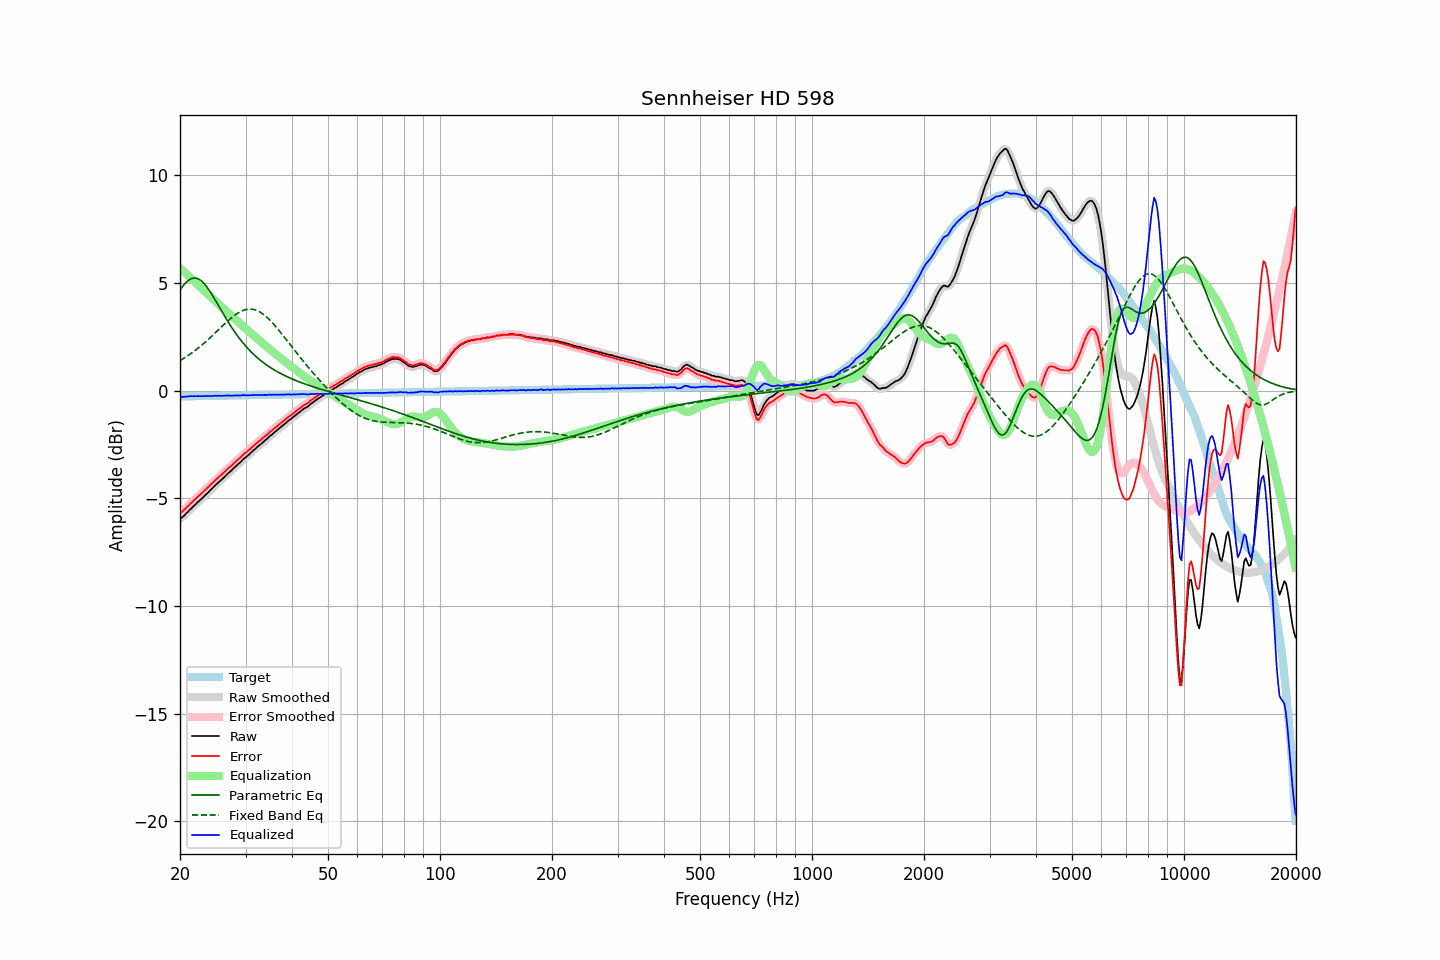

The file beside this chart, header and first rows:
frequency, raw, error, smoothed, error_smoothed, equalization, parametric_eq, fixed_band_eq, equalized_raw, equalized_smoothed, target
20.00, -5.92, -5.65, -5.93, -5.66, 5.69, 4.67, 1.40, -0.23, -0.25, -0.27
20.20, -5.91, -5.64, -5.89, -5.62, 5.62, 4.78, 1.44, -0.29, -0.27, -0.27
20.40, -5.84, -5.57, -5.84, -5.57, 5.55, 4.87, 1.49, -0.29, -0.28, -0.27
20.61, -5.77, -5.51, -5.77, -5.51, 5.49, 4.96, 1.53, -0.28, -0.29, -0.27
20.81, -5.69, -5.42, -5.69, -5.43, 5.42, 5.04, 1.58, -0.27, -0.27, -0.26
21.02, -5.62, -5.36, -5.62, -5.35, 5.35, 5.11, 1.63, -0.27, -0.27, -0.26
21.23, -5.54, -5.28, -5.54, -5.28, 5.28, 5.16, 1.68, -0.26, -0.26, -0.26
21.44, -5.47, -5.21, -5.47, -5.21, 5.21, 5.20, 1.73, -0.26, -0.26, -0.26
21.66, -5.40, -5.14, -5.40, -5.14, 5.14, 5.22, 1.79, -0.26, -0.26, -0.26
21.87, -5.32, -5.06, -5.33, -5.07, 5.07, 5.23, 1.84, -0.25, -0.26, -0.26
22.09, -5.26, -5.00, -5.25, -5.00, 5.00, 5.22, 1.90, -0.26, -0.26, -0.26
22.31, -5.18, -4.92, -5.18, -4.93, 4.93, 5.20, 1.96, -0.25, -0.25, -0.26
22.54, -5.11, -4.86, -5.11, -4.86, 4.86, 5.16, 2.02, -0.25, -0.25, -0.25
22.76, -5.04, -4.79, -5.04, -4.79, 4.79, 5.11, 2.08, -0.25, -0.25, -0.25
22.99, -4.98, -4.73, -4.97, -4.72, 4.72, 5.05, 2.14, -0.26, -0.25, -0.25
23.22, -4.90, -4.65, -4.90, -4.65, 4.65, 4.97, 2.21, -0.25, -0.25, -0.25
23.45, -4.83, -4.58, -4.83, -4.58, 4.58, 4.89, 2.27, -0.25, -0.25, -0.25
23.69, -4.76, -4.51, -4.76, -4.51, 4.51, 4.79, 2.34, -0.25, -0.25, -0.25
23.92, -4.69, -4.44, -4.69, -4.44, 4.44, 4.68, 2.41, -0.25, -0.25, -0.25
24.16, -4.61, -4.37, -4.61, -4.37, 4.37, 4.57, 2.48, -0.24, -0.25, -0.24
24.40, -4.54, -4.30, -4.54, -4.30, 4.30, 4.45, 2.55, -0.24, -0.24, -0.24
24.65, -4.47, -4.23, -4.47, -4.23, 4.23, 4.33, 2.62, -0.24, -0.24, -0.24
24.89, -4.39, -4.15, -4.39, -4.15, 4.16, 4.20, 2.69, -0.23, -0.24, -0.24
25.14, -4.33, -4.09, -4.32, -4.08, 4.09, 4.07, 2.76, -0.24, -0.24, -0.24
25.39, -4.25, -4.01, -4.25, -4.02, 4.02, 3.95, 2.83, -0.23, -0.24, -0.24
25.65, -4.19, -3.95, -4.19, -3.95, 3.95, 3.82, 2.90, -0.24, -0.24, -0.24
25.91, -4.12, -3.89, -4.12, -3.89, 3.88, 3.69, 2.98, -0.24, -0.24, -0.23
26.16, -4.05, -3.82, -4.05, -3.82, 3.81, 3.56, 3.05, -0.24, -0.24, -0.23
26.43, -3.98, -3.75, -3.98, -3.74, 3.75, 3.43, 3.12, -0.24, -0.23, -0.23
26.69, -3.90, -3.67, -3.90, -3.67, 3.68, 3.31, 3.19, -0.22, -0.23, -0.23
26.96, -3.83, -3.60, -3.84, -3.61, 3.61, 3.19, 3.25, -0.22, -0.23, -0.23
27.23, -3.77, -3.54, -3.77, -3.54, 3.54, 3.07, 3.32, -0.23, -0.23, -0.23
27.50, -3.71, -3.48, -3.70, -3.48, 3.47, 2.95, 3.38, -0.24, -0.23, -0.23
27.77, -3.63, -3.40, -3.63, -3.41, 3.41, 2.84, 3.44, -0.22, -0.23, -0.22
28.05, -3.56, -3.34, -3.56, -3.34, 3.34, 2.73, 3.50, -0.22, -0.22, -0.22
28.33, -3.49, -3.27, -3.49, -3.27, 3.27, 2.62, 3.55, -0.22, -0.22, -0.22
28.62, -3.42, -3.20, -3.42, -3.20, 3.20, 2.52, 3.60, -0.22, -0.22, -0.22
28.90, -3.36, -3.14, -3.36, -3.14, 3.13, 2.42, 3.64, -0.23, -0.22, -0.22
29.19, -3.29, -3.07, -3.28, -3.07, 3.07, 2.33, 3.68, -0.22, -0.22, -0.22
29.48, -3.21, -2.99, -3.22, -3.00, 3.00, 2.23, 3.72, -0.21, -0.21, -0.22
29.78, -3.14, -2.93, -3.15, -2.93, 2.94, 2.14, 3.74, -0.20, -0.21, -0.22
30.08, -3.09, -2.88, -3.08, -2.87, 2.87, 2.06, 3.76, -0.22, -0.21, -0.21
30.38, -3.02, -2.81, -3.02, -2.81, 2.81, 1.98, 3.78, -0.21, -0.22, -0.21
30.68, -2.96, -2.75, -2.96, -2.75, 2.74, 1.90, 3.78, -0.22, -0.22, -0.21
30.99, -2.89, -2.68, -2.89, -2.68, 2.68, 1.82, 3.78, -0.21, -0.21, -0.21
31.30, -2.82, -2.61, -2.82, -2.61, 2.61, 1.74, 3.78, -0.21, -0.21, -0.21
31.61, -2.75, -2.54, -2.75, -2.55, 2.55, 1.67, 3.76, -0.20, -0.20, -0.21
31.93, -2.69, -2.49, -2.69, -2.48, 2.49, 1.60, 3.74, -0.21, -0.20, -0.21
32.24, -2.62, -2.41, -2.62, -2.42, 2.42, 1.54, 3.71, -0.20, -0.20, -0.20
32.57, -2.56, -2.36, -2.56, -2.36, 2.36, 1.47, 3.68, -0.20, -0.20, -0.20
32.89, -2.50, -2.30, -2.50, -2.30, 2.30, 1.41, 3.64, -0.20, -0.20, -0.20
33.22, -2.44, -2.24, -2.43, -2.23, 2.23, 1.35, 3.59, -0.21, -0.20, -0.20
33.55, -2.37, -2.17, -2.37, -2.17, 2.17, 1.29, 3.54, -0.20, -0.20, -0.20
33.89, -2.30, -2.10, -2.31, -2.11, 2.11, 1.24, 3.48, -0.19, -0.20, -0.20
34.23, -2.25, -2.05, -2.24, -2.04, 2.04, 1.19, 3.41, -0.21, -0.19, -0.20
34.57, -2.17, -1.98, -2.17, -1.98, 1.98, 1.14, 3.34, -0.19, -0.19, -0.19
34.92, -2.10, -1.91, -2.11, -1.92, 1.92, 1.09, 3.27, -0.18, -0.19, -0.19
35.27, -2.05, -1.86, -2.04, -1.85, 1.85, 1.04, 3.19, -0.20, -0.19, -0.19
35.62, -1.98, -1.79, -1.98, -1.79, 1.79, 0.99, 3.11, -0.19, -0.19, -0.19
35.97, -1.92, -1.73, -1.92, -1.73, 1.73, 0.95, 3.03, -0.19, -0.19, -0.19
... 635 more rows
